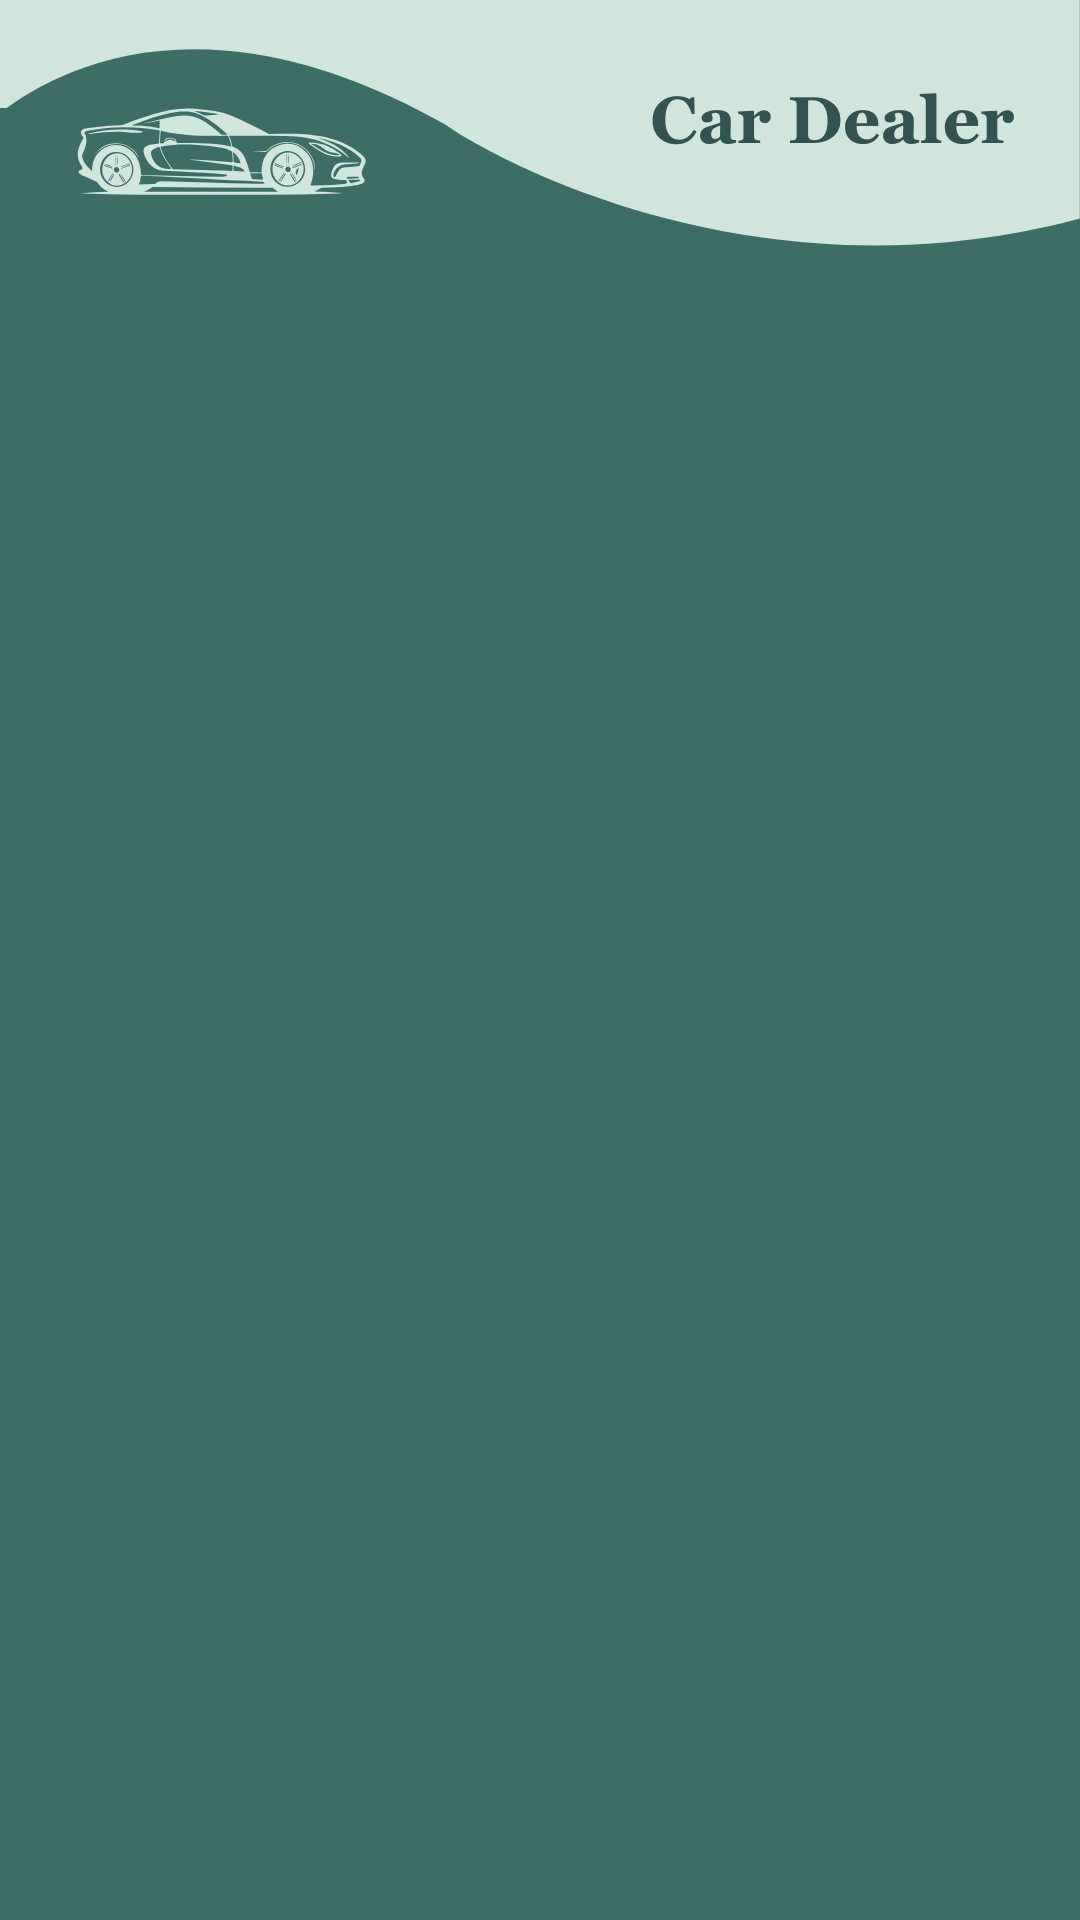

This screen was rendered from an Android layout file. Write that file and the resources it references.
<!-- AndroidManifest.xml: application theme Theme.Drivr -->
<!-- res/layout/fragment_favorites.xml -->
<?xml version="1.0" encoding="utf-8"?>
<androidx.constraintlayout.widget.ConstraintLayout xmlns:android="http://schemas.android.com/apk/res/android"
    xmlns:app="http://schemas.android.com/apk/res-auto"
    xmlns:tools="http://schemas.android.com/tools"
    android:layout_width="match_parent"
    android:background="@drawable/back3"
    android:layout_height="match_parent"
    tools:context=".ui.favorites.FavoritesFragment">

    <ScrollView
        android:layout_width="match_parent"
        android:layout_height="match_parent"
        app:layout_constraintBottom_toBottomOf="parent"
        app:layout_constraintEnd_toEndOf="parent"
        app:layout_constraintStart_toStartOf="parent"
        android:contentDescription=" "
        app:layout_constraintTop_toTopOf="parent">

        <LinearLayout
            android:id="@+id/favLayout"
            android:layout_width="match_parent"
            android:layout_height="wrap_content"
            android:gravity="center"
            android:paddingTop="100dp"
            android:orientation="vertical" />
    </ScrollView>
</androidx.constraintlayout.widget.ConstraintLayout>
<!-- resources referenced by this layout -->
<resources>
  <!-- drawable back3: png bitmap (drawable, 49562 bytes) -->
  <style name="Theme.Drivr" parent="Theme.MaterialComponents.DayNight.DarkActionBar">
          
          <item name="colorPrimary">#315450</item>
          <item name="colorPrimaryVariant">#79a39f</item>
          <item name="colorOnPrimary">#d0e5dc</item>
          
          <item name="colorSecondary">@color/white</item>
          <item name="colorSecondaryVariant">@color/white</item>
          <item name="colorOnSecondary">@color/black</item>
          
          <item name="android:statusBarColor">#315450</item>
          
      </style>
  <color name="white">#FFFFFFFF</color>
  <color name="black">#FF000000</color>
</resources>
